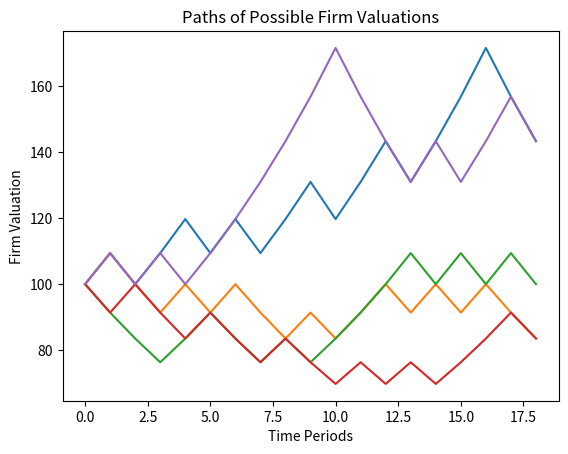

Reproduce this figure in Python.
# -*- coding: utf-8 -*-
"""991594666_Code1.ipynb

Automatically generated by Colab.

Original file is located at
    https://colab.research.google.com/drive/1p_b2DRhqtgZJW22B2JKz6wW3pUEU9wYt
"""

# Imports
import numpy as np

# Function that simulates a path
def AssetPrice (T, sigma, mu, p , x_0) :
  x_current = x_0
  output = [x_current]

  for i in range (T) :
    z = np.random.binomial(1,p) * 2 - 1
    x_new = x_current * np.exp(mu + sigma * z)
    output.append(x_new)
    x_current = x_new

  return np.array(output)


# Function that estimates the probability that the opening value is the highest value
def CD_probability (number_simulations, T, sigma, mu, p, x_0, tolerance) :
  count_above = 0
  for i in range (number_simulations) :
    # Calculate series of firm values
    values = AssetPrice(T, sigma, mu, p, x_0)
    # Check if any of the values are below threshold
    if (sum(values > x_0 + tolerance) != 0) :
      count_above += 1
  return print('Probability that values goes below its initial valuation of ' + str(x_0) + ' is ' + str(1 - count_above/number_simulations))


# Test 1
T, mu, sigma, p, x_0 = 4, 0, 0.05, 0.5, 100
number_simulations = 100000
tolerance = 1e-7
print(CD_probability(number_simulations, T, sigma, mu, p, x_0, tolerance))


# Test 2
T, mu, sigma, p, x_0 = 8, 0, 0.05, 0.5, 100
number_simulations = 100000
tolerance = 1e-7
print(CD_probability(number_simulations, T, sigma, mu, p, x_0, tolerance))


# Question 2
T, mu, sigma, p, x_0 = 18, 0, 0.09, 0.5, 100
number_simulations = 100000
tolerance = 1e-7
print(CD_probability(number_simulations, T, sigma, mu, p, x_0, tolerance))


# Question 3
import matplotlib.pyplot as plt
T, mu, sigma, p, x_0 = 18, 0, 0.09, 0.5, 100
number_simulations = 5
plt.xlabel("Time Periods")
plt.ylabel("Firm Valuation")
plt.title("Paths of Possible Firm Valuations")

for i in range (number_simulations) :
  plt.plot(AssetPrice(T, sigma, mu, p, x_0))

plt.savefig("991594666_Figure1.pdf")
